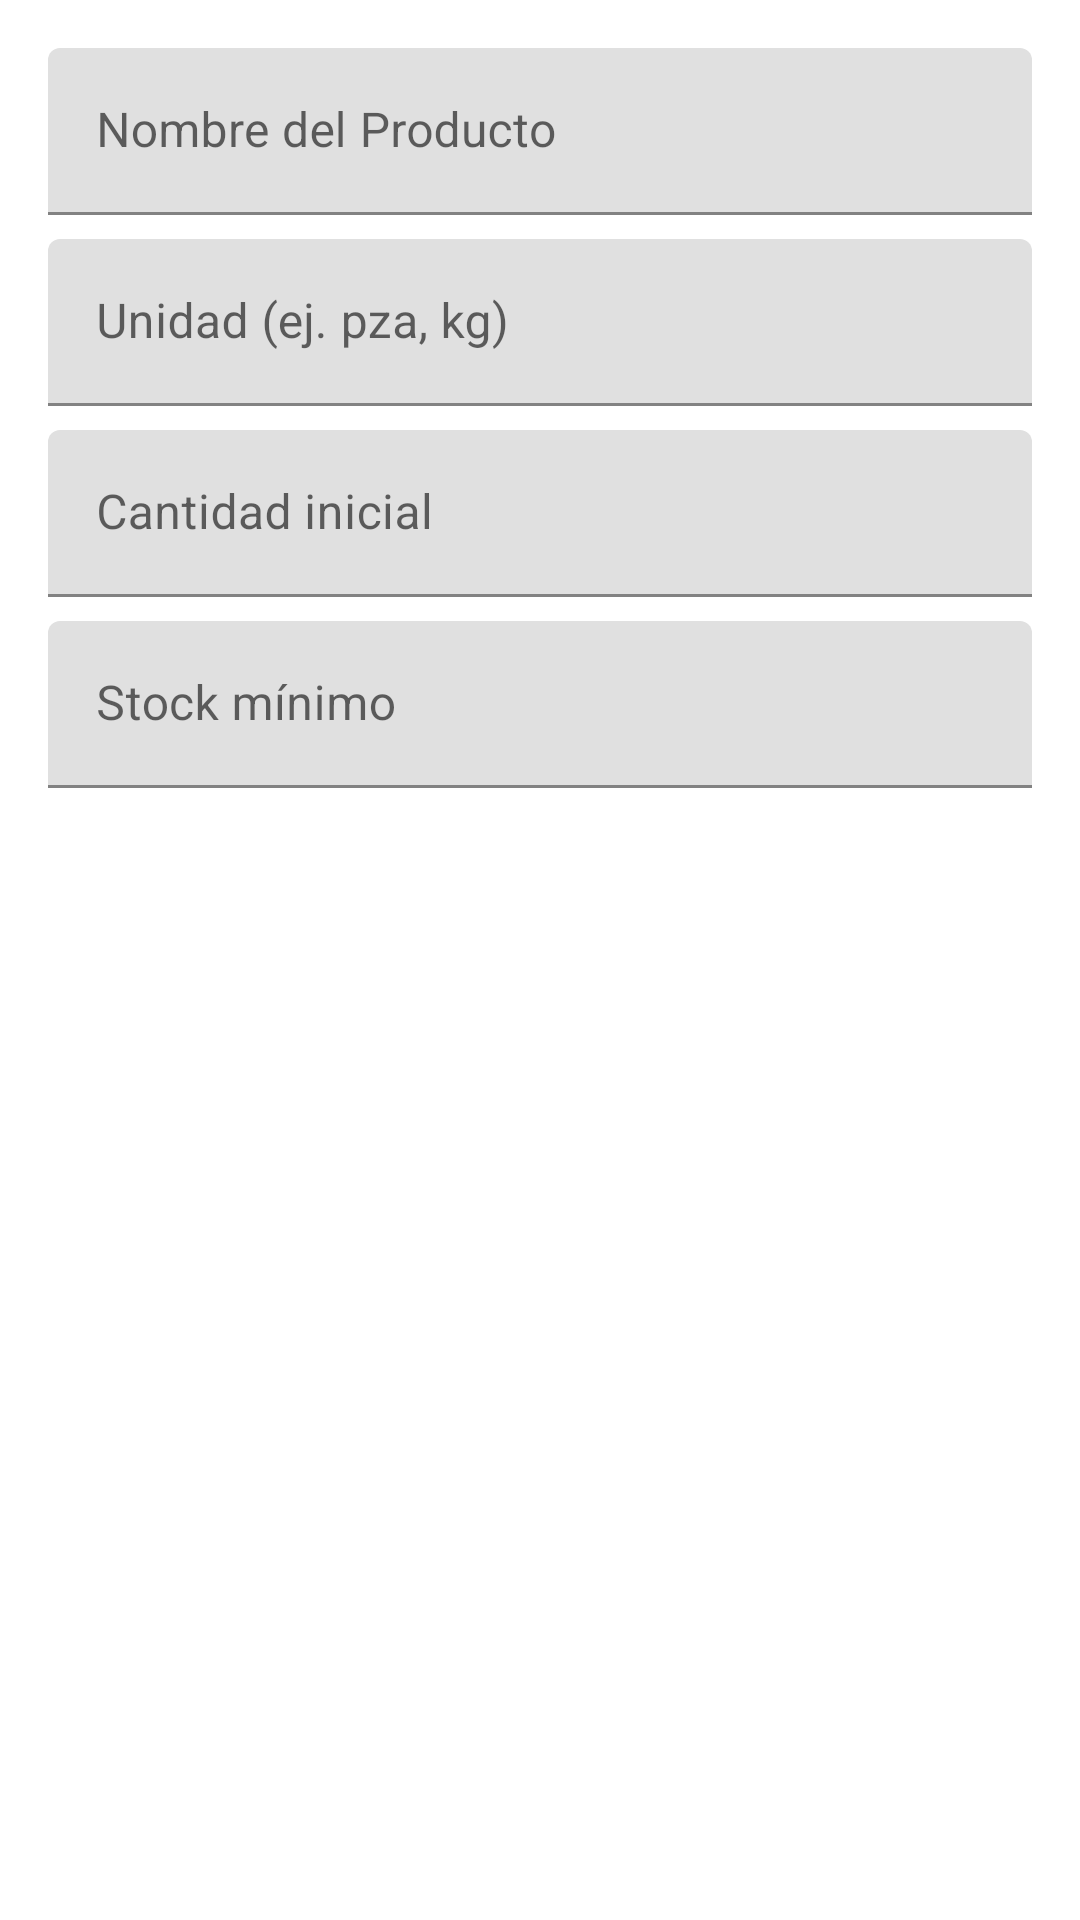

Reconstruct the res/layout file that produces this screen, plus the resources it refers to.
<!-- AndroidManifest.xml: application theme Theme.XatruchPOS -->
<!-- res/layout/dialog_add_inventory.xml -->
<?xml version="1.0" encoding="utf-8"?>
<LinearLayout xmlns:android="http://schemas.android.com/apk/res/android"
    android:layout_width="match_parent"
    android:layout_height="wrap_content"
    android:orientation="vertical"
    android:padding="16dp">

    <com.google.android.material.textfield.TextInputLayout
        android:layout_width="match_parent"
        android:layout_height="wrap_content"
        android:hint="@string/label_nombre">

        <com.google.android.material.textfield.TextInputEditText
            android:id="@+id/et_name"
            android:layout_width="match_parent"
            android:layout_height="wrap_content"
            android:inputType="textCapSentences" />
    </com.google.android.material.textfield.TextInputLayout>

    <com.google.android.material.textfield.TextInputLayout
        android:layout_width="match_parent"
        android:layout_height="wrap_content"
        android:layout_marginTop="8dp"
        android:hint="@string/label_unidad">

        <com.google.android.material.textfield.TextInputEditText
            android:id="@+id/et_unit"
            android:layout_width="match_parent"
            android:layout_height="wrap_content"
            android:inputType="text" />
    </com.google.android.material.textfield.TextInputLayout>

    <com.google.android.material.textfield.TextInputLayout
        android:layout_width="match_parent"
        android:layout_height="wrap_content"
        android:layout_marginTop="8dp"
        android:hint="@string/label_cantidad">

        <com.google.android.material.textfield.TextInputEditText
            android:id="@+id/et_quantity"
            android:layout_width="match_parent"
            android:layout_height="wrap_content"
            android:inputType="numberDecimal" />
    </com.google.android.material.textfield.TextInputLayout>

    <com.google.android.material.textfield.TextInputLayout
        android:layout_width="match_parent"
        android:layout_height="wrap_content"
        android:layout_marginTop="8dp"
        android:hint="@string/label_stock_min">

        <com.google.android.material.textfield.TextInputEditText
            android:id="@+id/et_min_stock"
            android:layout_width="match_parent"
            android:layout_height="wrap_content"
            android:inputType="numberDecimal" />
    </com.google.android.material.textfield.TextInputLayout>

</LinearLayout>
<!-- resources referenced by this layout -->
<resources>
  <string name="label_cantidad">Cantidad inicial</string>
  <string name="label_nombre">Nombre del Producto</string>
  <string name="label_stock_min">Stock mínimo</string>
  <string name="label_unidad">Unidad (ej. pza, kg)</string>
  <style name="Theme.XatruchPOS" parent="Theme.MaterialComponents.DayNight.DarkActionBar">
          
          <item name="colorPrimary">@color/purple_500</item>
          <item name="colorPrimaryVariant">@color/purple_700</item>
          <item name="colorOnPrimary">@color/white</item>
          
          <item name="colorSecondary">@color/teal_200</item>
          <item name="colorSecondaryVariant">@color/teal_700</item>
          <item name="colorOnSecondary">@color/black</item>
          
          <item name="android:statusBarColor">?attr/colorPrimaryVariant</item>
          
      </style>
  <!-- not gathered from this repository: default colours our renderer supplied (Android Studio template values) -->
  <color name="purple_500">#FF6200EE</color>
  <color name="purple_700">#FF3700B3</color>
  <color name="teal_200">#FF03DAC5</color>
  <color name="teal_700">#FF018786</color>
  <color name="black">#FF000000</color>
  <color name="white">#FFFFFFFF</color>
</resources>
